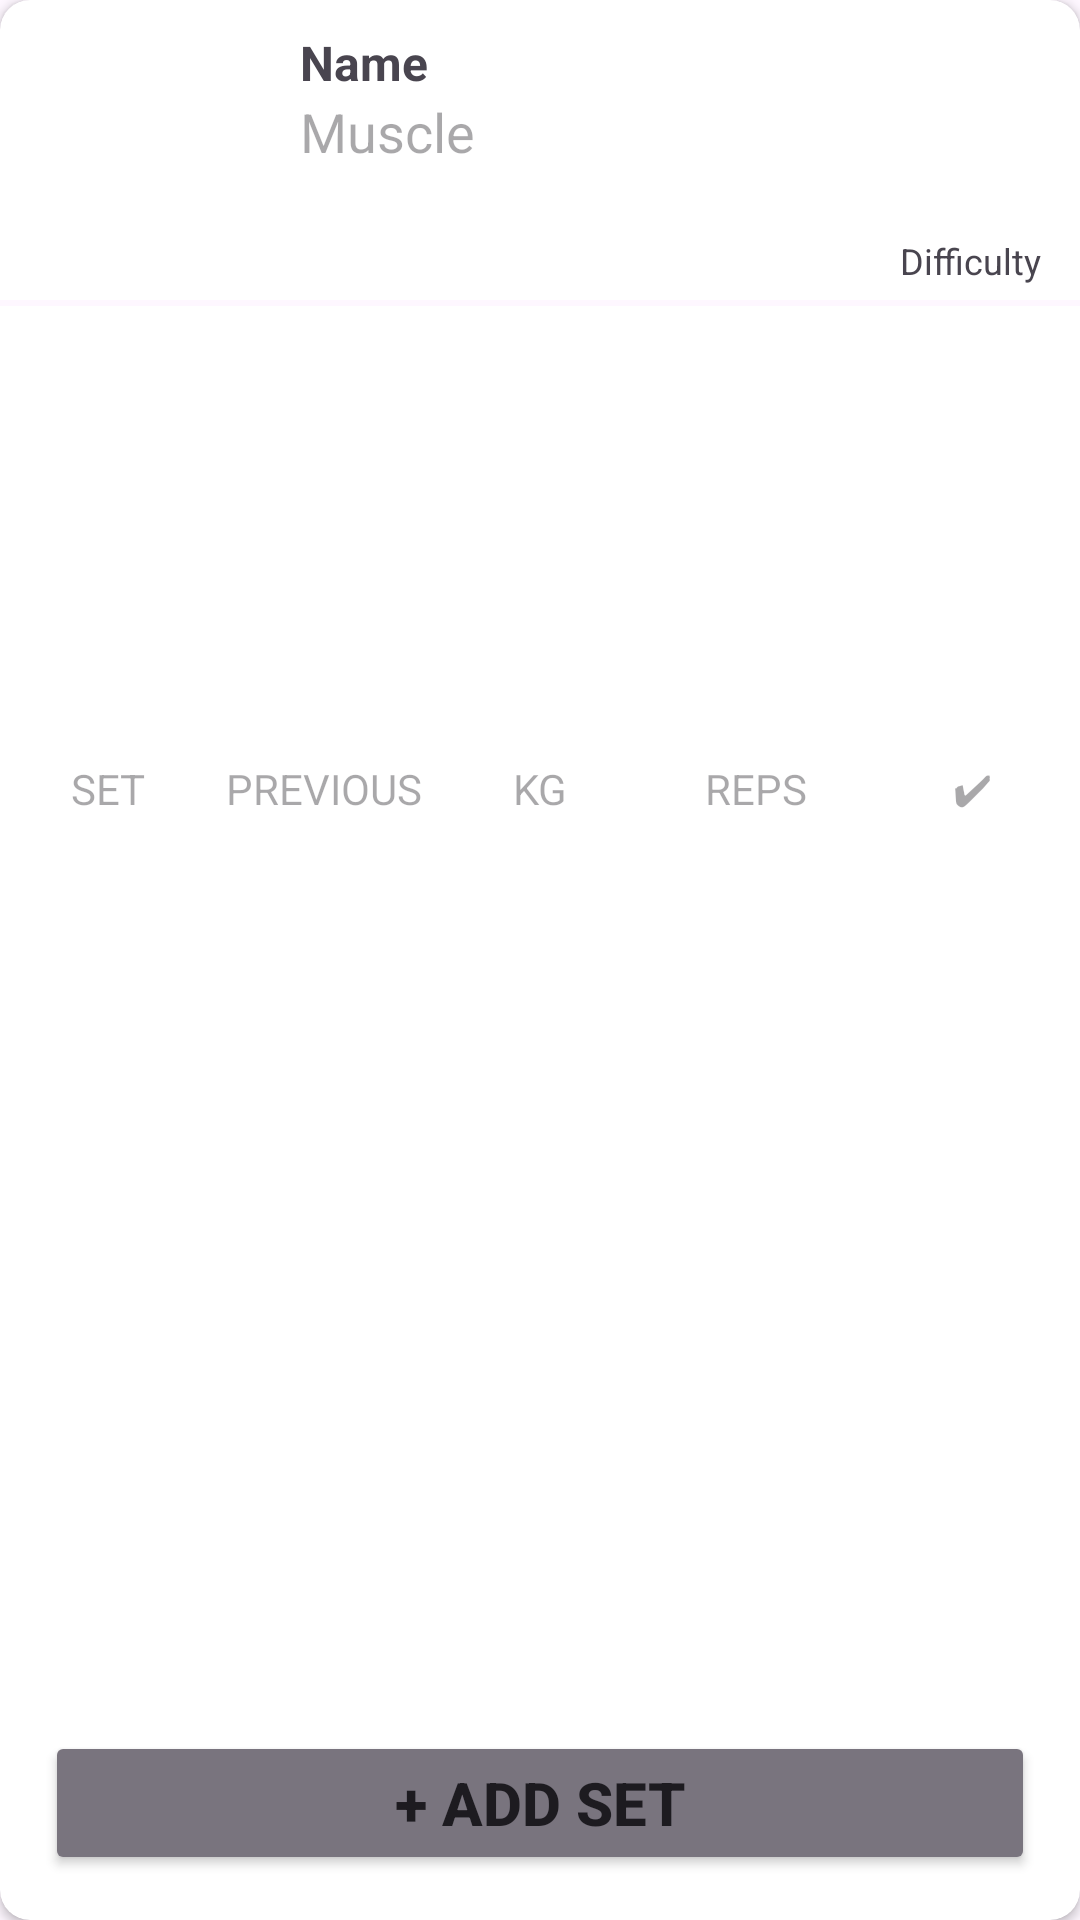

Produce the Android XML layout that renders to this screen, including the resource entries it uses.
<!-- AndroidManifest.xml: application theme Theme.GymLog -->
<!-- res/layout/exerciseset_item.xml -->
<?xml version="1.0" encoding="utf-8"?>
<androidx.cardview.widget.CardView xmlns:android="http://schemas.android.com/apk/res/android"
    xmlns:app="http://schemas.android.com/apk/res-auto"
    xmlns:tools="http://schemas.android.com/tools"
    android:id="@+id/card"
    android:layout_width="match_parent"
    android:layout_height="wrap_content"
    android:layout_margin="5dp"
    android:transitionName="card_transition"
    app:cardCornerRadius="10dp">

    <androidx.constraintlayout.widget.ConstraintLayout
        android:layout_width="match_parent"
        android:layout_height="match_parent"
        android:visibility="visible">

        <ImageView
            android:id="@+id/icon"
            android:layout_width="80dp"
            android:layout_height="80dp"
            android:layout_marginStart="5dp"
            android:layout_marginTop="5dp"
            android:layout_marginBottom="5dp"
            android:transitionName="icon_transition"
            app:layout_constraintBottom_toBottomOf="parent"
            app:layout_constraintEnd_toEndOf="parent"
            app:layout_constraintHorizontal_bias="0.0"
            app:layout_constraintStart_toEndOf="@+id/selected_image"
            app:layout_constraintTop_toTopOf="parent"
            app:layout_constraintVertical_bias="0.0"
            app:srcCompat="@drawable/abdominals" />

        <TextView
            android:id="@+id/name_text"
            android:layout_width="200dp"
            android:layout_height="wrap_content"
            android:layout_marginStart="15dp"
            android:layout_marginTop="10dp"
            android:text="Name"
            android:textSize="16sp"
            android:textStyle="bold"
            android:transitionName="name_transition"
            app:autoSizeMaxTextSize="20sp"
            app:autoSizeMinTextSize="16sp"
            app:layout_constraintBottom_toBottomOf="parent"
            app:layout_constraintEnd_toStartOf="@+id/info_image"
            app:layout_constraintHorizontal_bias="0.0"
            app:layout_constraintStart_toEndOf="@+id/icon"
            app:layout_constraintTop_toTopOf="parent"
            app:layout_constraintVertical_bias="0.0" />

        <TextView
            android:id="@+id/exercises_list_text"
            android:layout_width="wrap_content"
            android:layout_height="wrap_content"
            android:layout_marginStart="15dp"
            android:layout_marginBottom="10dp"
            android:text="Muscle"
            android:textColor="?android:attr/textColorHint"
            android:textSize="18sp"
            android:transitionName="muscle_transition"
            app:layout_constraintBottom_toBottomOf="parent"
            app:layout_constraintEnd_toEndOf="parent"
            app:layout_constraintHorizontal_bias="0.0"
            app:layout_constraintStart_toEndOf="@+id/icon"
            app:layout_constraintTop_toBottomOf="@+id/name_text"
            app:layout_constraintVertical_bias="0.0" />

        <TextView
            android:id="@+id/difficulty_text"
            android:layout_width="wrap_content"
            android:layout_height="wrap_content"
            android:layout_marginStart="25dp"
            android:layout_marginEnd="10dp"
            android:layout_marginBottom="5dp"
            android:text="Difficulty "
            android:textAlignment="viewEnd"
            android:textSize="12sp"
            android:transitionName="difficulty_transition"
            app:layout_constraintBottom_toTopOf="@+id/imageView5"
            app:layout_constraintEnd_toEndOf="parent"
            app:layout_constraintHorizontal_bias="1.0"
            app:layout_constraintStart_toEndOf="@+id/icon"
            app:layout_constraintTop_toBottomOf="@+id/info_image"
            app:layout_constraintVertical_bias="1.0" />

        <ImageView
            android:id="@+id/info_image"
            android:layout_width="30dp"
            android:layout_height="30dp"
            android:layout_marginTop="5dp"
            android:layout_marginEnd="5dp"
            android:padding="5dp"
            app:layout_constraintBottom_toBottomOf="parent"
            app:layout_constraintEnd_toEndOf="parent"
            app:layout_constraintHorizontal_bias="1.0"
            app:layout_constraintStart_toStartOf="parent"
            app:layout_constraintTop_toTopOf="parent"
            app:layout_constraintVertical_bias="0.0"
            app:srcCompat="@drawable/info_icon"
            app:tint="?android:attr/textColorPrimary" />

        <ImageView
            android:id="@+id/imageView5"
            android:layout_width="0dp"
            android:layout_height="2dp"
            android:layout_marginTop="15dp"
            android:background="?android:attr/windowBackground"
            android:transitionName="icon_transition"
            app:layout_constraintBottom_toBottomOf="parent"
            app:layout_constraintEnd_toEndOf="parent"
            app:layout_constraintStart_toStartOf="parent"
            app:layout_constraintTop_toBottomOf="@+id/icon"
            app:layout_constraintVertical_bias="0.0" />

        <ImageView
            android:id="@+id/selected_image"
            android:layout_width="10dp"
            android:layout_height="100dp"
            android:background="?android:attr/textColorLink"
            android:transitionName="icon_transition"
            android:visibility="gone"
            app:layout_constraintBottom_toBottomOf="parent"
            app:layout_constraintEnd_toEndOf="parent"
            app:layout_constraintHorizontal_bias="0.0"
            app:layout_constraintStart_toStartOf="parent"
            app:layout_constraintTop_toTopOf="parent" />

        <androidx.recyclerview.widget.RecyclerView
            android:id="@+id/set_recycler_view"
            android:layout_width="match_parent"
            android:layout_height="wrap_content"
            android:layout_marginBottom="10dp"
            app:layout_constraintBottom_toTopOf="@+id/add_set_button"
            app:layout_constraintEnd_toEndOf="parent"
            app:layout_constraintHorizontal_bias="0.0"
            app:layout_constraintStart_toStartOf="parent"
            app:layout_constraintTop_toBottomOf="@+id/linearLayout5" />

        <LinearLayout
            android:id="@+id/linearLayout5"
            android:layout_width="0dp"
            android:layout_height="25dp"
            android:layout_marginTop="5dp"
            android:layout_marginBottom="5dp"
            android:gravity="center_vertical"
            android:orientation="horizontal"
            app:layout_constraintBottom_toTopOf="@+id/set_recycler_view"
            app:layout_constraintEnd_toEndOf="parent"
            app:layout_constraintStart_toStartOf="parent"
            app:layout_constraintTop_toBottomOf="@+id/imageView5">

            <TextView
                android:layout_width="match_parent"
                android:layout_height="wrap_content"
                android:layout_weight="1"
                android:text="SET"
                android:textAlignment="center"
                android:textColor="?android:attr/textColorHint" />

            <TextView
                android:id="@+id/previous_column"
                android:layout_width="match_parent"
                android:layout_height="wrap_content"
                android:layout_weight="1"
                android:text="PREVIOUS"
                android:textAlignment="center"
                android:textColor="?android:attr/textColorHint" />

            <TextView
                android:id="@+id/weight_column"
                android:layout_width="match_parent"
                android:layout_height="wrap_content"
                android:layout_weight="1"
                android:text="KG"
                android:textAlignment="center"
                android:textColor="?android:attr/textColorHint" />

            <TextView
                android:layout_width="match_parent"
                android:layout_height="wrap_content"
                android:layout_weight="1"
                android:text="REPS"
                android:textAlignment="center"
                android:textColor="?android:attr/textColorHint" />

            <TextView
                android:id="@+id/checked_column"
                android:layout_width="match_parent"
                android:layout_height="wrap_content"
                android:layout_weight="1"
                android:text="✔"
                android:textAlignment="center"
                android:textColor="?android:attr/textColorHint" />
        </LinearLayout>

        <Button
            android:id="@+id/add_set_button"
            android:layout_width="0dp"
            android:layout_height="wrap_content"
            android:layout_marginStart="15dp"
            android:layout_marginTop="5dp"
            android:layout_marginEnd="15dp"
            android:layout_marginBottom="15dp"
            android:backgroundTint="?attr/colorOutline"
            android:text="+ Add Set"
            android:textColor="?android:attr/textColorPrimary"
            android:textSize="20sp"
            android:textStyle="bold"
            app:cornerRadius="5dp"
            app:layout_constraintBottom_toBottomOf="parent"
            app:layout_constraintEnd_toEndOf="parent"
            app:layout_constraintHorizontal_bias="0.0"
            app:layout_constraintStart_toStartOf="parent"
            app:layout_constraintTop_toTopOf="parent"
            app:layout_constraintVertical_bias="1.0" />
    </androidx.constraintlayout.widget.ConstraintLayout>
</androidx.cardview.widget.CardView>
<!-- resources referenced by this layout -->
<resources>
  <style name="Theme.GymLog" parent="Base.Theme.GymLog" />
  <style name="Base.Theme.GymLog" parent="Theme.Material3.DayNight.NoActionBar">
  
  
  
  
          <item name="colorButtonNormal">@color/cardview_light_background</item>
  
      </style>
</resources>
